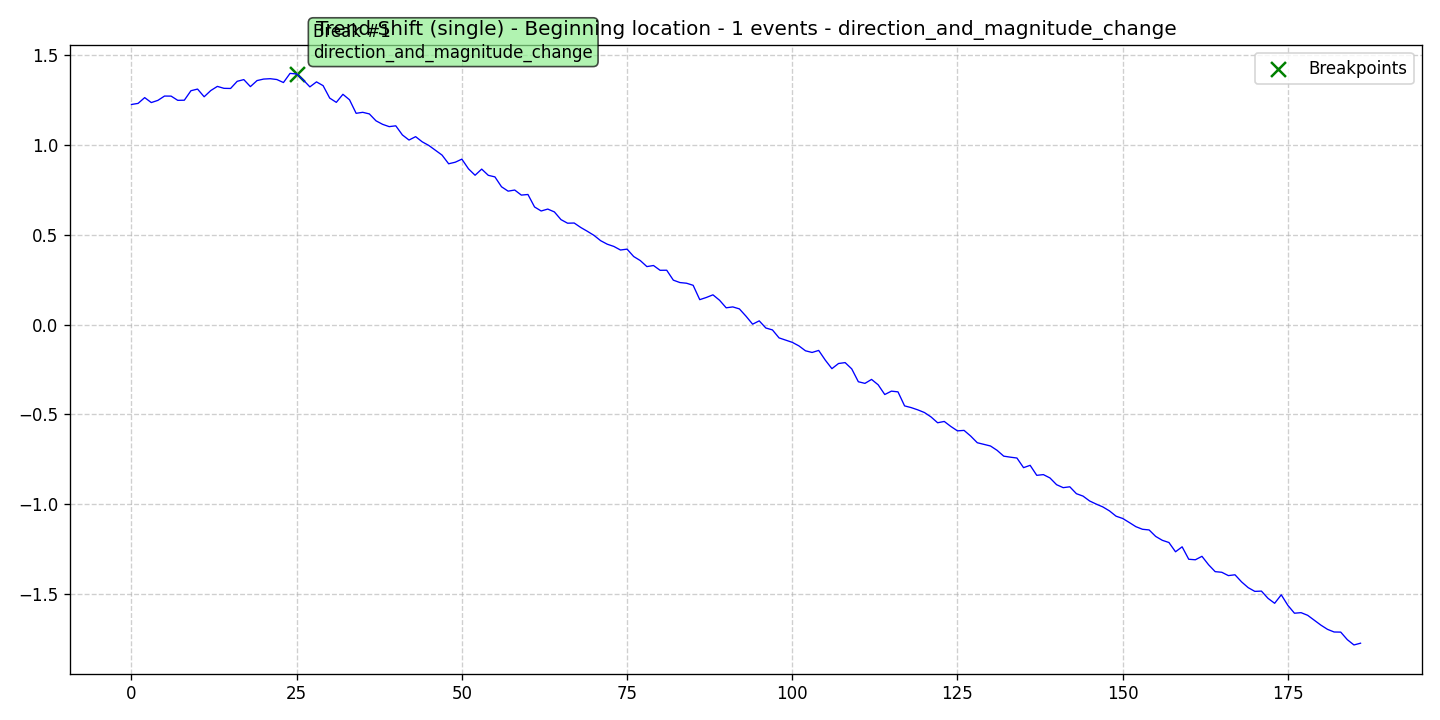

The data file committed next to this chart (first rows):
data, stationary, det_lin_up, det_lin_down, det_quad, det_cubic, det_exp, det_damped, stoc_trend, volatility, single_seas, multiple_seas, point_anom_single, point_anom_multi, collect_anom, context_anom, mean_shift, var_shift, trend_shift, date, is_break, is_anomaly, is_multi, location_beginning
1.226, 0, 0, 0, 0, 0, 0, 0, 0, 0, 0, 0, 0, 0, 0, 0, 0, 0, 1, 2020-01-01, 0, 0, 0, 1
1.232, 0, 0, 0, 0, 0, 0, 0, 0, 0, 0, 0, 0, 0, 0, 0, 0, 0, 1, 2020-01-02, 0, 0, 0, 1
1.264, 0, 0, 0, 0, 0, 0, 0, 0, 0, 0, 0, 0, 0, 0, 0, 0, 0, 1, 2020-01-03, 0, 0, 0, 1
1.237, 0, 0, 0, 0, 0, 0, 0, 0, 0, 0, 0, 0, 0, 0, 0, 0, 0, 1, 2020-01-04, 0, 0, 0, 1
1.249, 0, 0, 0, 0, 0, 0, 0, 0, 0, 0, 0, 0, 0, 0, 0, 0, 0, 1, 2020-01-05, 0, 0, 0, 1
1.273, 0, 0, 0, 0, 0, 0, 0, 0, 0, 0, 0, 0, 0, 0, 0, 0, 0, 1, 2020-01-06, 0, 0, 0, 1
1.273, 0, 0, 0, 0, 0, 0, 0, 0, 0, 0, 0, 0, 0, 0, 0, 0, 0, 1, 2020-01-07, 0, 0, 0, 1
1.249, 0, 0, 0, 0, 0, 0, 0, 0, 0, 0, 0, 0, 0, 0, 0, 0, 0, 1, 2020-01-08, 0, 0, 0, 1
1.25, 0, 0, 0, 0, 0, 0, 0, 0, 0, 0, 0, 0, 0, 0, 0, 0, 0, 1, 2020-01-09, 0, 0, 0, 1
1.303, 0, 0, 0, 0, 0, 0, 0, 0, 0, 0, 0, 0, 0, 0, 0, 0, 0, 1, 2020-01-10, 0, 0, 0, 1
1.312, 0, 0, 0, 0, 0, 0, 0, 0, 0, 0, 0, 0, 0, 0, 0, 0, 0, 1, 2020-01-11, 0, 0, 0, 1
1.269, 0, 0, 0, 0, 0, 0, 0, 0, 0, 0, 0, 0, 0, 0, 0, 0, 0, 1, 2020-01-12, 0, 0, 0, 1
1.304, 0, 0, 0, 0, 0, 0, 0, 0, 0, 0, 0, 0, 0, 0, 0, 0, 0, 1, 2020-01-13, 0, 0, 0, 1
1.327, 0, 0, 0, 0, 0, 0, 0, 0, 0, 0, 0, 0, 0, 0, 0, 0, 0, 1, 2020-01-14, 0, 0, 0, 1
1.316, 0, 0, 0, 0, 0, 0, 0, 0, 0, 0, 0, 0, 0, 0, 0, 0, 0, 1, 2020-01-15, 0, 0, 0, 1
1.315, 0, 0, 0, 0, 0, 0, 0, 0, 0, 0, 0, 0, 0, 0, 0, 0, 0, 1, 2020-01-16, 0, 0, 0, 1
1.355, 0, 0, 0, 0, 0, 0, 0, 0, 0, 0, 0, 0, 0, 0, 0, 0, 0, 1, 2020-01-17, 0, 0, 0, 1
1.365, 0, 0, 0, 0, 0, 0, 0, 0, 0, 0, 0, 0, 0, 0, 0, 0, 0, 1, 2020-01-18, 0, 0, 0, 1
1.326, 0, 0, 0, 0, 0, 0, 0, 0, 0, 0, 0, 0, 0, 0, 0, 0, 0, 1, 2020-01-19, 0, 0, 0, 1
1.359, 0, 0, 0, 0, 0, 0, 0, 0, 0, 0, 0, 0, 0, 0, 0, 0, 0, 1, 2020-01-20, 0, 0, 0, 1
1.368, 0, 0, 0, 0, 0, 0, 0, 0, 0, 0, 0, 0, 0, 0, 0, 0, 0, 1, 2020-01-21, 0, 0, 0, 1
1.37, 0, 0, 0, 0, 0, 0, 0, 0, 0, 0, 0, 0, 0, 0, 0, 0, 0, 1, 2020-01-22, 0, 0, 0, 1
1.365, 0, 0, 0, 0, 0, 0, 0, 0, 0, 0, 0, 0, 0, 0, 0, 0, 0, 1, 2020-01-23, 0, 0, 0, 1
1.348, 0, 0, 0, 0, 0, 0, 0, 0, 0, 0, 0, 0, 0, 0, 0, 0, 0, 1, 2020-01-24, 0, 0, 0, 1
1.399, 0, 0, 0, 0, 0, 0, 0, 0, 0, 0, 0, 0, 0, 0, 0, 0, 0, 1, 2020-01-25, 0, 0, 0, 1
1.396, 0, 0, 0, 0, 0, 0, 0, 0, 0, 0, 0, 0, 0, 0, 0, 0, 0, 1, 2020-01-26, 1, 0, 0, 1
1.363, 0, 0, 0, 0, 0, 0, 0, 0, 0, 0, 0, 0, 0, 0, 0, 0, 0, 1, 2020-01-27, 0, 0, 0, 1
1.324, 0, 0, 0, 0, 0, 0, 0, 0, 0, 0, 0, 0, 0, 0, 0, 0, 0, 1, 2020-01-28, 0, 0, 0, 1
1.352, 0, 0, 0, 0, 0, 0, 0, 0, 0, 0, 0, 0, 0, 0, 0, 0, 0, 1, 2020-01-29, 0, 0, 0, 1
1.331, 0, 0, 0, 0, 0, 0, 0, 0, 0, 0, 0, 0, 0, 0, 0, 0, 0, 1, 2020-01-30, 0, 0, 0, 1
1.262, 0, 0, 0, 0, 0, 0, 0, 0, 0, 0, 0, 0, 0, 0, 0, 0, 0, 1, 2020-01-31, 0, 0, 0, 1
1.238, 0, 0, 0, 0, 0, 0, 0, 0, 0, 0, 0, 0, 0, 0, 0, 0, 0, 1, 2020-02-01, 0, 0, 0, 1
1.283, 0, 0, 0, 0, 0, 0, 0, 0, 0, 0, 0, 0, 0, 0, 0, 0, 0, 1, 2020-02-02, 0, 0, 0, 1
1.252, 0, 0, 0, 0, 0, 0, 0, 0, 0, 0, 0, 0, 0, 0, 0, 0, 0, 1, 2020-02-03, 0, 0, 0, 1
1.177, 0, 0, 0, 0, 0, 0, 0, 0, 0, 0, 0, 0, 0, 0, 0, 0, 0, 1, 2020-02-04, 0, 0, 0, 1
1.182, 0, 0, 0, 0, 0, 0, 0, 0, 0, 0, 0, 0, 0, 0, 0, 0, 0, 1, 2020-02-05, 0, 0, 0, 1
1.173, 0, 0, 0, 0, 0, 0, 0, 0, 0, 0, 0, 0, 0, 0, 0, 0, 0, 1, 2020-02-06, 0, 0, 0, 1
1.135, 0, 0, 0, 0, 0, 0, 0, 0, 0, 0, 0, 0, 0, 0, 0, 0, 0, 1, 2020-02-07, 0, 0, 0, 1
1.116, 0, 0, 0, 0, 0, 0, 0, 0, 0, 0, 0, 0, 0, 0, 0, 0, 0, 1, 2020-02-08, 0, 0, 0, 1
1.103, 0, 0, 0, 0, 0, 0, 0, 0, 0, 0, 0, 0, 0, 0, 0, 0, 0, 1, 2020-02-09, 0, 0, 0, 1
1.107, 0, 0, 0, 0, 0, 0, 0, 0, 0, 0, 0, 0, 0, 0, 0, 0, 0, 1, 2020-02-10, 0, 0, 0, 1
1.056, 0, 0, 0, 0, 0, 0, 0, 0, 0, 0, 0, 0, 0, 0, 0, 0, 0, 1, 2020-02-11, 0, 0, 0, 1
1.028, 0, 0, 0, 0, 0, 0, 0, 0, 0, 0, 0, 0, 0, 0, 0, 0, 0, 1, 2020-02-12, 0, 0, 0, 1
1.047, 0, 0, 0, 0, 0, 0, 0, 0, 0, 0, 0, 0, 0, 0, 0, 0, 0, 1, 2020-02-13, 0, 0, 0, 1
1.018, 0, 0, 0, 0, 0, 0, 0, 0, 0, 0, 0, 0, 0, 0, 0, 0, 0, 1, 2020-02-14, 0, 0, 0, 1
0.9978, 0, 0, 0, 0, 0, 0, 0, 0, 0, 0, 0, 0, 0, 0, 0, 0, 0, 1, 2020-02-15, 0, 0, 0, 1
0.9714, 0, 0, 0, 0, 0, 0, 0, 0, 0, 0, 0, 0, 0, 0, 0, 0, 0, 1, 2020-02-16, 0, 0, 0, 1
0.9442, 0, 0, 0, 0, 0, 0, 0, 0, 0, 0, 0, 0, 0, 0, 0, 0, 0, 1, 2020-02-17, 0, 0, 0, 1
0.8958, 0, 0, 0, 0, 0, 0, 0, 0, 0, 0, 0, 0, 0, 0, 0, 0, 0, 1, 2020-02-18, 0, 0, 0, 1
0.9045, 0, 0, 0, 0, 0, 0, 0, 0, 0, 0, 0, 0, 0, 0, 0, 0, 0, 1, 2020-02-19, 0, 0, 0, 1
0.9216, 0, 0, 0, 0, 0, 0, 0, 0, 0, 0, 0, 0, 0, 0, 0, 0, 0, 1, 2020-02-20, 0, 0, 0, 1
0.8677, 0, 0, 0, 0, 0, 0, 0, 0, 0, 0, 0, 0, 0, 0, 0, 0, 0, 1, 2020-02-21, 0, 0, 0, 1
0.8319, 0, 0, 0, 0, 0, 0, 0, 0, 0, 0, 0, 0, 0, 0, 0, 0, 0, 1, 2020-02-22, 0, 0, 0, 1
0.8662, 0, 0, 0, 0, 0, 0, 0, 0, 0, 0, 0, 0, 0, 0, 0, 0, 0, 1, 2020-02-23, 0, 0, 0, 1
0.8315, 0, 0, 0, 0, 0, 0, 0, 0, 0, 0, 0, 0, 0, 0, 0, 0, 0, 1, 2020-02-24, 0, 0, 0, 1
0.8228, 0, 0, 0, 0, 0, 0, 0, 0, 0, 0, 0, 0, 0, 0, 0, 0, 0, 1, 2020-02-25, 0, 0, 0, 1
0.7677, 0, 0, 0, 0, 0, 0, 0, 0, 0, 0, 0, 0, 0, 0, 0, 0, 0, 1, 2020-02-26, 0, 0, 0, 1
0.7434, 0, 0, 0, 0, 0, 0, 0, 0, 0, 0, 0, 0, 0, 0, 0, 0, 0, 1, 2020-02-27, 0, 0, 0, 1
0.7495, 0, 0, 0, 0, 0, 0, 0, 0, 0, 0, 0, 0, 0, 0, 0, 0, 0, 1, 2020-02-28, 0, 0, 0, 1
0.7214, 0, 0, 0, 0, 0, 0, 0, 0, 0, 0, 0, 0, 0, 0, 0, 0, 0, 1, 2020-02-29, 0, 0, 0, 1
... 127 more rows
